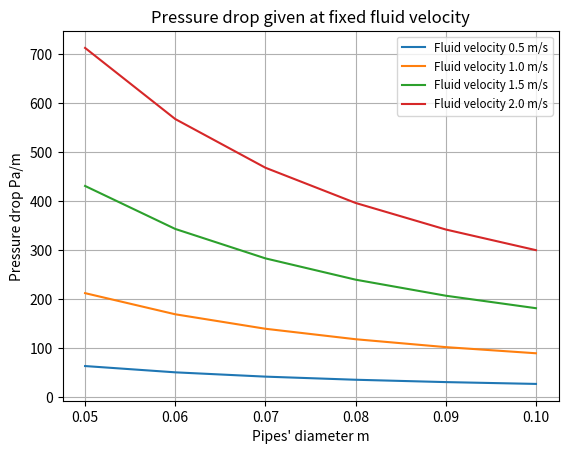

The script that saved this image:
from matplotlib import pyplot as plt
import math

rho = 1000  

# Kinematic viscosity of water
nu = 1.01 * math.pow(10, -6)

# Returns pressure drop Pa/m
# Reynolds' number tells us which
# expression to use in the two different scenarios
# v velocity of the fluid
# D pipes' diameter
def pressureDrop(v, D):
    Re = (v * D) / nu

    if Re < 2000:
        print("Laminar flow", v, D)
        Fa = 64 / Re
    else:
        print("Turbulent flow")
        Fa = 0.316 * math.pow(Re, -0.25)

    r = Fa * (1 / D) * rho * math.pow(v, 2) / 2
    return r


pressDropv = {}

diaPipe = []
veloc = []

v = 0.5
d = 0.05

while v < 2.5:
    veloc.append(v)
    v += 0.5
while d < 0.100:
    diaPipe.append(d)
    d += 0.01

pressDropd = {}
pressDropv = {}

for i in veloc:
    pressDropv[i] = list()
    for j in diaPipe:
        pressDropv[i].append(pressureDrop(i, j))


def pressuredropgraph():
    try:
        x = diaPipe
        plt.title("Pressure drop given at fixed fluid velocity")
        plt.ylabel("Pressure drop Pa/m")
        plt.xlabel("Pipes' diameter m")
        for v in veloc:
            y = pressDropv[v]
            plt.plot(x, y, label="Fluid velocity " + str(v) + " m/s")
        plt.legend(loc="best", fontsize="small")
        plt.grid()

        plt.show()

    except Exception as e:
        print(e)

pressuredropgraph()
